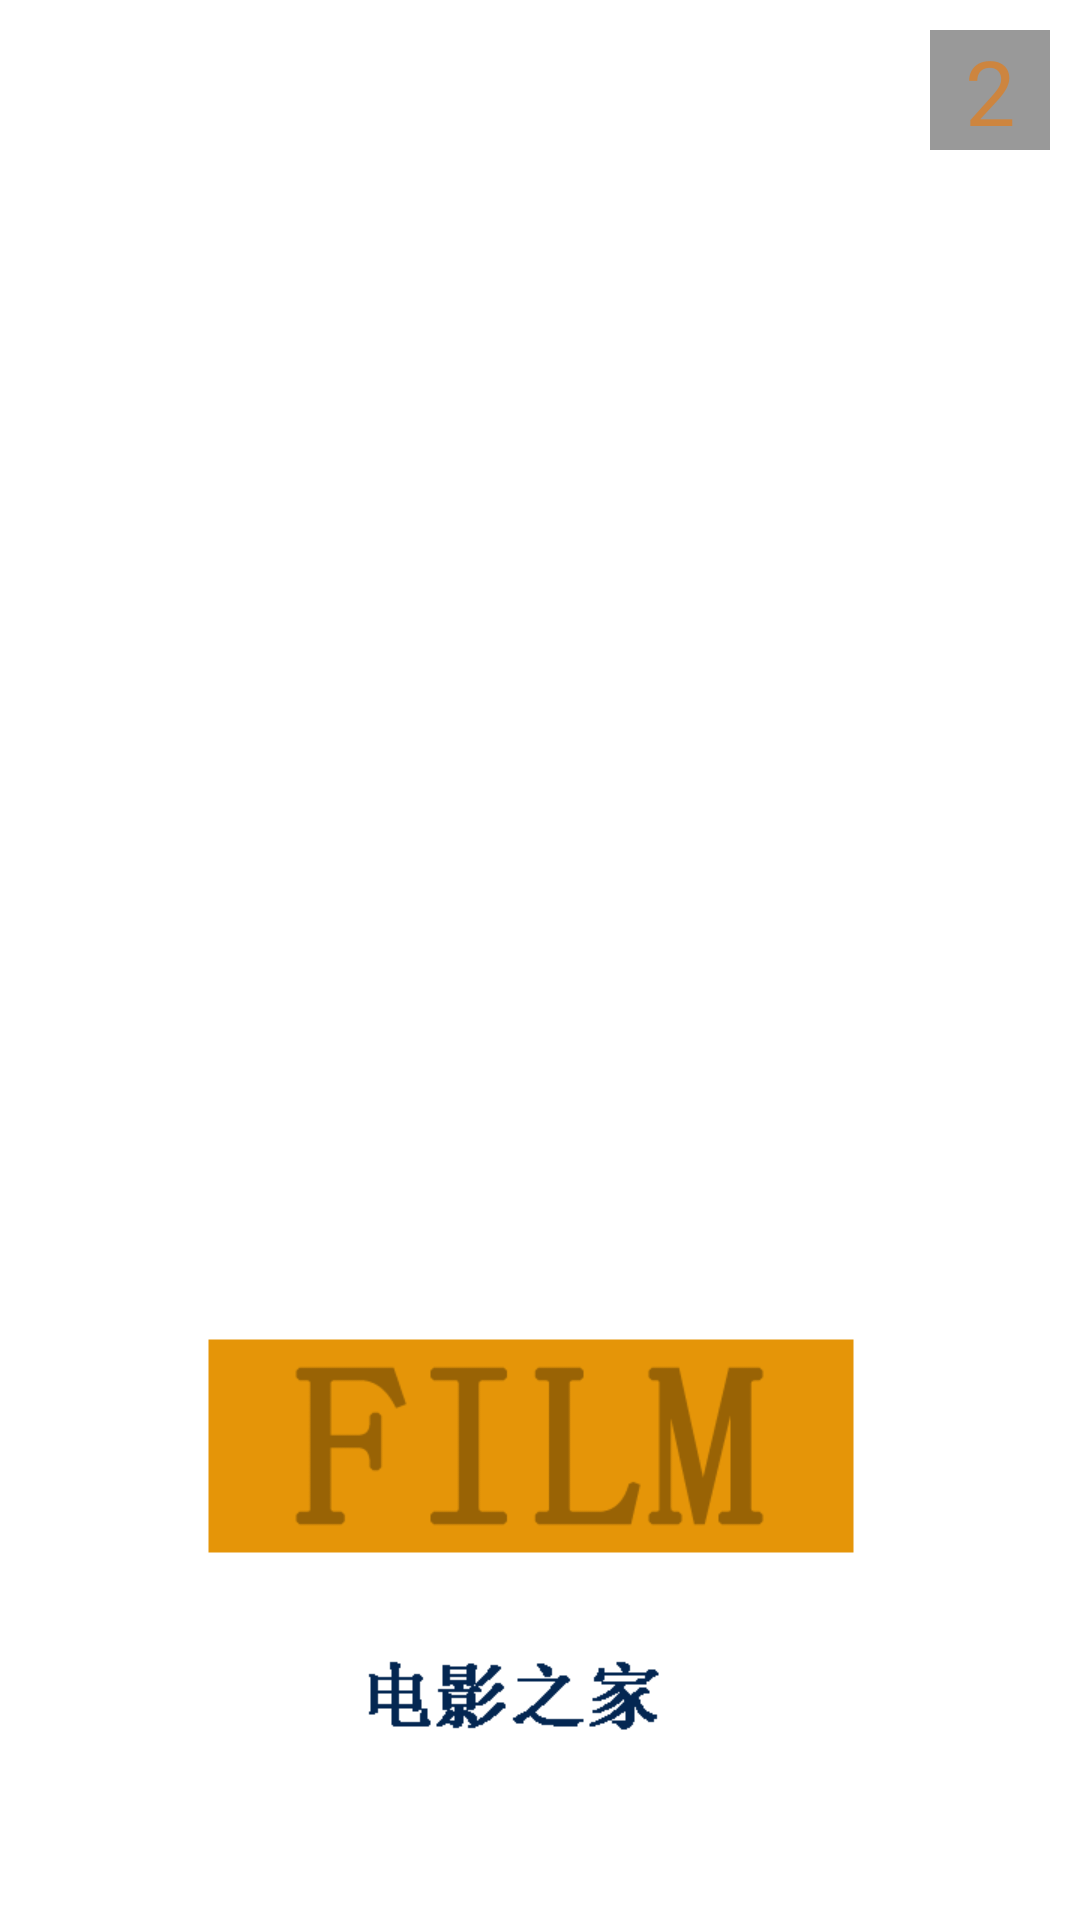

Android layout source for this screen:
<!-- AndroidManifest.xml: activity theme adTheme -->
<!-- res/layout/activity_ad.xml -->
<?xml version="1.0" encoding="utf-8"?>
<RelativeLayout xmlns:android="http://schemas.android.com/apk/res/android"
    xmlns:tools="http://schemas.android.com/tools"
    android:layout_width="match_parent"
    android:background="@mipmap/ad"
    android:layout_height="match_parent"
    tools:context="db.com.dyhome.module.main.AdActivity">

    <TextView
        android:layout_alignParentRight="true"
        android:id="@+id/ad_time"
        android:gravity="center"
        android:text="2"
        android:layout_margin="10dp"
        android:textSize="@dimen/font13"
        android:textColor="@color/bgcolor"
        android:background="@color/bgcolor3"
        android:layout_width="40dp"
        android:layout_height="40dp" />
</RelativeLayout>
<!-- resources referenced by this layout -->
<resources>
  <color name="bgcolor">#cd853f</color>
  <color name="bgcolor3">#999999</color>
  <dimen name="font13">30sp</dimen>
  <!-- mipmap ad: png bitmap (mipmap-xhdpi, 11171 bytes) -->
  <style name="adTheme" parent="appTheme.base">
          <item name="windowNoTitle">true</item>
          <item name="windowActionBar">false</item>
          <item name="android:windowFullscreen">true</item>
          <item name="android:windowContentOverlay">@null</item>
          <item name="android:windowBackground">@mipmap/ad</item>
      </style>
  <style name="appTheme.base" parent="Theme.AppCompat.Light.NoActionBar" />
</resources>
